Run: headless pygame with SDL's dummy video driver; simulated clock (each Clock.tick advances the game by its frame time, no real sleeping); random seed 0; keys injected as events and as key.get_pressed() state; no mouse input.
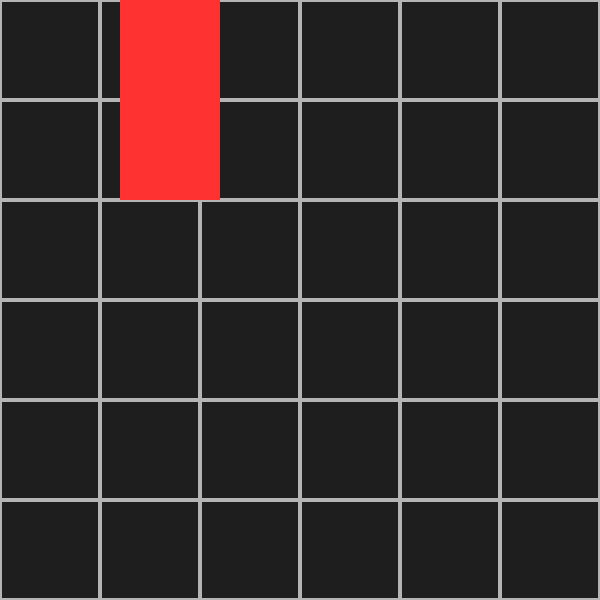
Frame 1 of 4 · flips 1–60 · no input
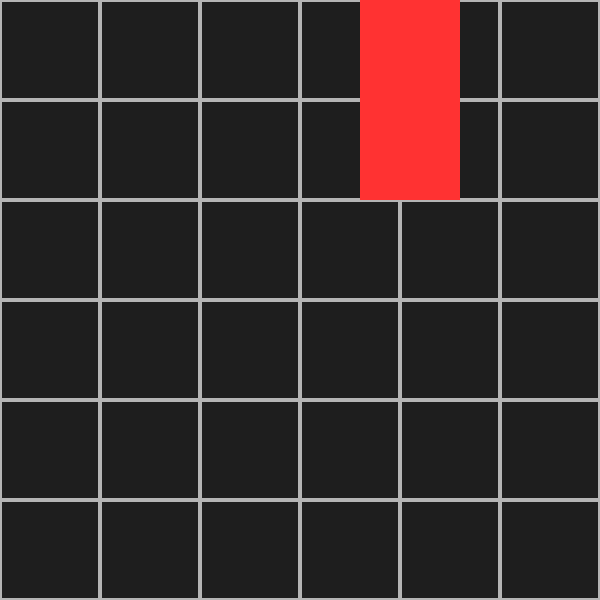
Frame 2 of 4 · flips 61–180 · tapped SPACE, RETURN · held RIGHT (→), D
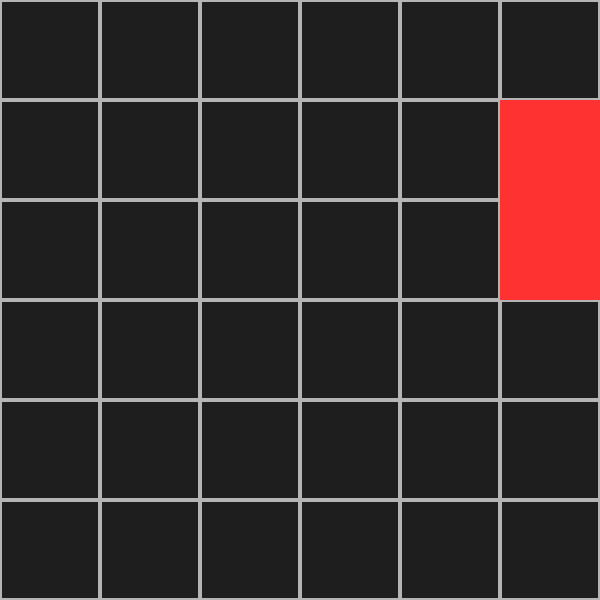
Frame 3 of 4 · flips 181–300 · held DOWN (↓), S
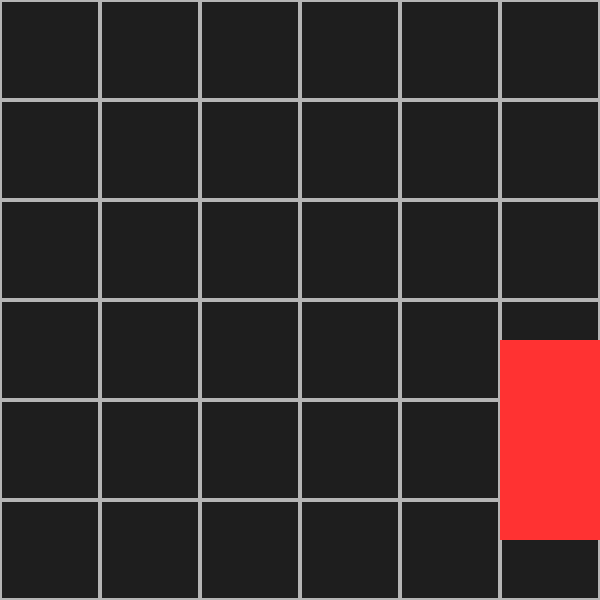
Frame 4 of 4 · flips 301–420 · held LEFT (←), A, UP (↑), W

The pygame program that drew these frames:

# Import Pygame
import pygame
import sys

# Initialize Pygame
pygame.init()

# Screen settings
SCREEN_WIDTH, SCREEN_HEIGHT = 600, 600
BG_COLOR = (30, 30, 30)  # Background color
TRACK_COLOR = (180, 180, 180)  # Track color
TRAIN_COLOR = (255, 50, 50)  # Train color

# Track settings
GRID_SIZE = 6  # 6x6 grid
CELL_SIZE = SCREEN_WIDTH // GRID_SIZE

# Train settings
TRAIN_WIDTH, TRAIN_HEIGHT = CELL_SIZE, CELL_SIZE * 2  # "1x2" train size
train_position = [0, 0]  # Starting position (top-left of the loop)
train_direction = "right"  # Initial direction of train

# Movement speed
SPEED = 2  # Pixels per frame

# Set up the display
screen = pygame.display.set_mode((SCREEN_WIDTH, SCREEN_HEIGHT))
pygame.display.set_caption("Simple 6x6 Loop Track with Moving Train")


# Function to draw the track grid
def draw_track():
    for row in range(GRID_SIZE):
        for col in range(GRID_SIZE):
            # Define cell boundaries
            cell_rect = pygame.Rect(col * CELL_SIZE, row * CELL_SIZE, CELL_SIZE, CELL_SIZE)
            # Draw the cell with track color
            pygame.draw.rect(screen, TRACK_COLOR, cell_rect, 2)  # 2 px border


# Function to move the train along the loop
def move_train():
    global train_position, train_direction

    if train_direction == "right":
        train_position[0] += SPEED
        if train_position[0] >= SCREEN_WIDTH - CELL_SIZE:
            train_direction = "down"
    elif train_direction == "down":
        train_position[1] += SPEED
        if train_position[1] >= SCREEN_HEIGHT - CELL_SIZE * 2:
            train_direction = "left"
    elif train_direction == "left":
        train_position[0] -= SPEED
        if train_position[0] <= 0:
            train_direction = "up"
    elif train_direction == "up":
        train_position[1] -= SPEED
        if train_position[1] <= 0:
            train_direction = "right"


# Main game loop
def main():
    clock = pygame.time.Clock()

    while True:
        for event in pygame.event.get():
            if event.type == pygame.QUIT:
                pygame.quit()
                sys.exit()

        # Clear screen
        screen.fill(BG_COLOR)

        # Draw track grid
        draw_track()

        # Move train
        move_train()

        # Draw the train as a red rectangle
        train_rect = pygame.Rect(train_position[0], train_position[1], TRAIN_WIDTH, TRAIN_HEIGHT)
        pygame.draw.rect(screen, TRAIN_COLOR, train_rect)

        # Update display
        pygame.display.flip()

        # Cap the frame rate
        clock.tick(30)  # 30 frames per second


# Run the main function
if __name__ == "__main__":
    main()
